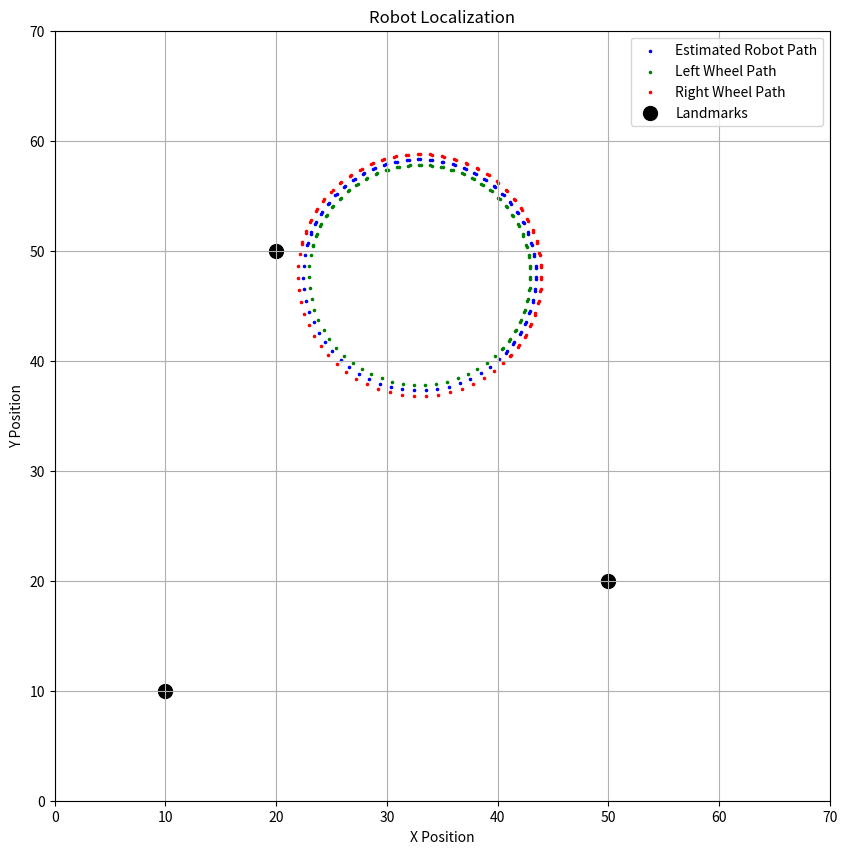

Here is the Python script that generated this plot: (Note: this script raises an exception after producing the figure.)
import numpy as np
import matplotlib.pyplot as plt

class ReferenceTrajectory:
    def __init__(self, path):
        self.path = path
        self.num_waypoints = len(path)
        self.current_waypoint_index = 0

    def get_current_waypoint(self):
        return self.path[self.current_waypoint_index]

    def advance_waypoint(self):
        self.current_waypoint_index = min(self.current_waypoint_index + 1, self.num_waypoints - 1)

    def is_at_end(self):
        return self.current_waypoint_index == self.num_waypoints - 1

class MobileRobot:
    def __init__(self, landmarks_2D_position, initial_robot_pose, wheel_distance):
        # Paramètres de l'environnement et des amers
        self.landmarks = landmarks_2D_position
        self.num_landmarks = self.landmarks.shape[0]  # Nombre d'amers
        self.initial_robot_pose = initial_robot_pose
        self.wheel_distance = wheel_distance  # Distance entre les roues

    def set_nb_steps(self, num_time_steps=100):
        self.num_time_steps = num_time_steps  # Nombre d'étapes de temps
    
    def set_noises(self, motion_noise=0.1, measurement_noise=0.1):
        self.motion_noise = motion_noise  # Bruit de mouvement
        self.measurement_noise = measurement_noise  # Bruit de mesure

    # Générer les mouvements du robot (simulation d'odométrie)
    def generate_motion(self):
        v_left = 1.0  # Vitesse de la roue gauche
        v_right = 1.1  # Vitesse de la roue droite

        v = (v_left + v_right) / 2
        omega = (v_right - v_left) / self.wheel_distance
        dt = 1  # Intervalle de temps

        dx = v * dt
        dy = 0
        dtheta = omega * dt

        return np.array([dx, dy, dtheta]), v_left, v_right

    # Générer les mesures des amers
    def generate_measurements(self, robot_pose):
        true_distances = np.linalg.norm(self.landmarks - robot_pose[:2], axis=1)
        measured_distances = true_distances  # Pas de bruit ajouté pour simplifier les tests
        measured_bearings = np.arctan2(self.landmarks[:, 1] - robot_pose[1], self.landmarks[:, 0] - robot_pose[0]) - robot_pose[2]
        return np.vstack((measured_distances, measured_bearings)).T

    # Initialiser le filtre de Kalman
    def init_kalman_filter(self):
        # Matrice d'état x contenant les coordonnées du robot (x, y) et son orientation theta
        # Initialisation avec la position initiale du robot
        global x, P
        x = self.initial_robot_pose.copy()  # Initialisation de l'état à la position initiale du robot
        P = np.eye(3)    # Initialisation de la matrice de covariance avec l'identité

    # Mise à jour du filtre de Kalman
    def update_kalman_filter(self, control, measurements):
        global x, P
        # Prédiction de l'état suivant en utilisant les équations de mouvement
        x[0] += control[0] * np.cos(x[2]) - control[1] * np.sin(x[2])
        x[1] += control[0] * np.sin(x[2]) + control[1] * np.cos(x[2])
        x[2] += control[2]

        # Calcul de la matrice Jacobienne de la fonction de transition
        F = np.array([[1, 0, -control[0] * np.sin(x[2]) - control[1] * np.cos(x[2])],
                    [0, 1, control[0] * np.cos(x[2]) - control[1] * np.sin(x[2])],
                    [0, 0, 1]])

        # Prédiction de la covariance de l'état suivant
        Q = np.eye(3) * self.motion_noise**2  # Matrice de covariance du bruit de mouvement
        P = F.dot(P).dot(F.T) + Q

        # Calcul de la matrice Jacobienne de la fonction de mesure
        H = np.zeros((self.num_landmarks * 2, 3))
        for i in range(self.num_landmarks):
            delta_x = self.landmarks[i, 0] - x[0]
            delta_y = self.landmarks[i, 1] - x[1]
            q = delta_x**2 + delta_y**2
            H[2*i, :] = [-delta_x / np.sqrt(q), -delta_y / np.sqrt(q), 0]
            H[2*i+1, :] = [delta_y / q, -delta_x / q, -1]

        # Calcul de la matrice de covariance du bruit de mesure
        R = np.eye(self.num_landmarks * 2) * self.measurement_noise**2

        # Calcul de la résidu de la mesure
        y = measurements - np.vstack((np.linalg.norm(self.landmarks - x[:2], axis=1),
                                np.arctan2(self.landmarks[:, 1] - x[1], self.landmarks[:, 0] - x[0]) - x[2])).T

        # Correction de l'état prédit en utilisant les mesures
        S = H.dot(P).dot(H.T) + R
        K = P.dot(H.T).dot(np.linalg.inv(S))
        x += K.dot(y.reshape(-1, 1)).flatten()

        # Correction de la covariance
        P = (np.eye(3) - K.dot(H)).dot(P)

    # Simulation de la localisation du robot
    def simulate_localization(self):
        # Listes pour stocker les coordonnées estimées du robot et des roues
        estimated_x = []
        estimated_y = []
        left_wheel_x = []
        left_wheel_y = []
        right_wheel_x = []
        right_wheel_y = []

        robot_pose = self.initial_robot_pose.copy()  # Utilisez une copie pour ne pas modifier l'initiale
        self.init_kalman_filter()

        for t in range(self.num_time_steps):
            control, v_left, v_right = self.generate_motion()
            
            # Mise à jour de la position réelle du robot pour la simulation
            robot_pose[0] += control[0] * np.cos(robot_pose[2])
            robot_pose[1] += control[0] * np.sin(robot_pose[2])
            robot_pose[2] += control[2]

            # Calcul des positions des roues
            left_wheel_pose = robot_pose.copy()
            right_wheel_pose = robot_pose.copy()
            left_wheel_pose[0] -= (self.wheel_distance / 2) * np.sin(robot_pose[2])
            left_wheel_pose[1] += (self.wheel_distance / 2) * np.cos(robot_pose[2])
            right_wheel_pose[0] += (self.wheel_distance / 2) * np.sin(robot_pose[2])
            right_wheel_pose[1] -= (self.wheel_distance / 2) * np.cos(robot_pose[2])

            left_wheel_x.append(left_wheel_pose[0])
            left_wheel_y.append(left_wheel_pose[1])
            right_wheel_x.append(right_wheel_pose[0])
            right_wheel_y.append(right_wheel_pose[1])

            # Générer les mesures des amers
            measurements = self.generate_measurements(robot_pose)

            # Mettre à jour le filtre de Kalman avec les nouvelles données
            self.update_kalman_filter(control, measurements)

            # Ajouter la position estimée du robot aux listes
            estimated_x.append(x[0])
            estimated_y.append(x[1])

        # Afficher le graphique à la fin de la simulation
        plt.figure(figsize=[10, 10])
        plt.scatter(estimated_x, estimated_y, label='Estimated Robot Path', c='b', marker='.', s=10)  # 's' définit la taille des points
        plt.scatter(left_wheel_x, left_wheel_y, label='Left Wheel Path', c='g', marker='.', s=10)
        plt.scatter(right_wheel_x, right_wheel_y, label='Right Wheel Path', c='r', marker='.', s=10)
        plt.scatter(self.landmarks[:, 0], self.landmarks[:, 1], c='k', marker='o', label='Landmarks', s=100)  # Taille des landmarks
        plt.xlabel('X Position')
        plt.ylabel('Y Position')
        plt.xlim(0, 70)
        plt.ylim(0, 70)
        plt.title('Robot Localization')
        plt.legend()
        plt.grid(True)
        plt.show()

        # Définir la trajectoire de référence
        reference_path = np.array([[estimated_x[0], estimated_y[0]], [5, 5], [10, 2], [15, 10]])
        trajectory = ReferenceTrajectory(reference_path)

        # Initialiser le robot
        initial_pose = np.array([estimated_x[0], estimated_y[0], 0])  # Position et orientation initiales
        robot = MobileRobot(initial_pose)

        # Paramètres du régulateur PI
        Kp = 0.5
        Ki = 0.1
        dt = 0.1  # Intervalle de temps

        # Commande du robot pour suivre la trajectoire
        robot.follow_trajectory(trajectory, Kp, Ki, dt)

        # Afficher la trajectoire du robot et de la référence
        plt.plot(robot.pose[0], robot.pose[1], 'ro', label='Robot')
        plt.plot(reference_path[:, 0], reference_path[:, 1], 'b--', label='Reference Trajectory')
        plt.xlabel('X Position')
        plt.ylabel('Y Position')
        plt.title('Robot Following Reference Trajectory')
        plt.legend()
        plt.grid(True)
        plt.show()

landmarks_2D_position = np.array([[10, 10], [20, 50], [50, 20]])  # Positions des amers (x, y)
initial_robot_pose = np.array([40, 40, np.pi/4])  # Position et orientation initiales du robot (x, y, theta)
wheel_distance = 1.0  # Distance entre les roues
mr = MobileRobot(landmarks_2D_position, initial_robot_pose, wheel_distance)
mr.set_noises()
mr.set_nb_steps(100)
mr.simulate_localization()
